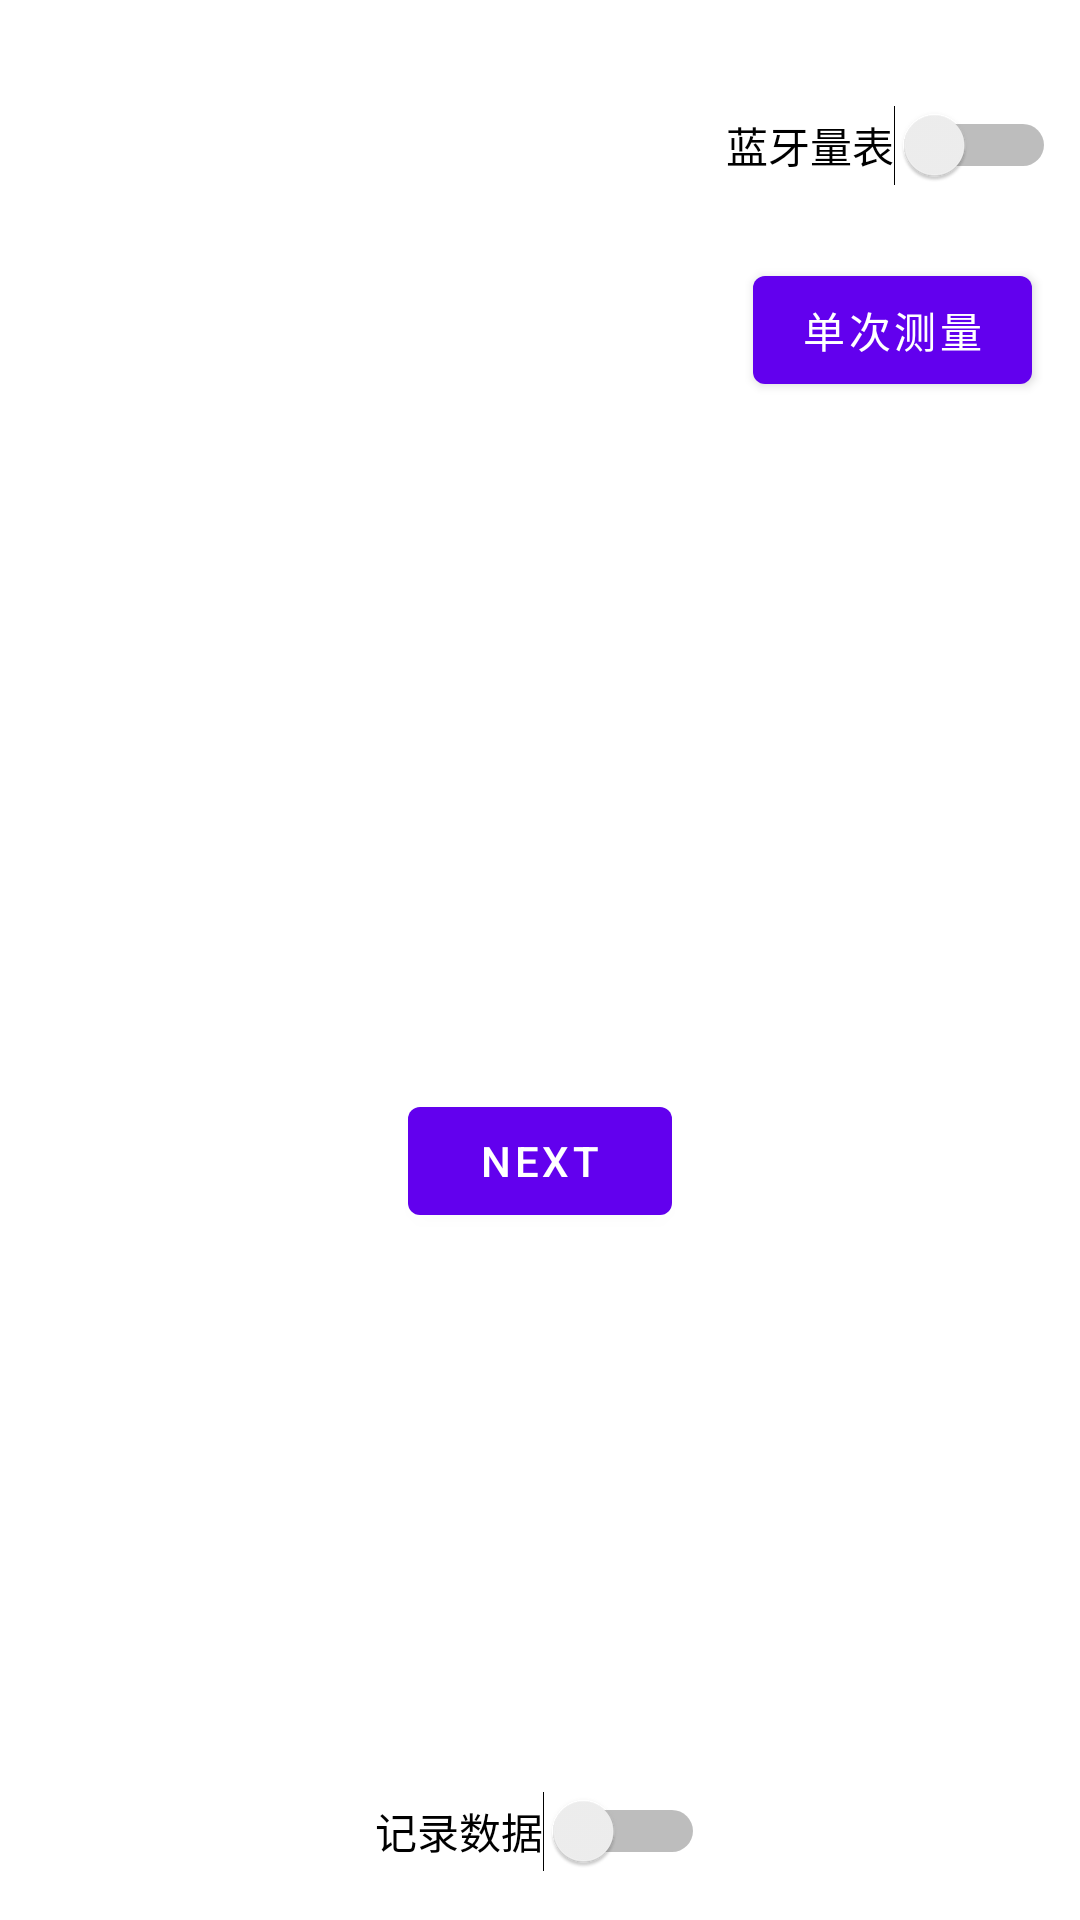

Produce the Android XML layout that renders to this screen, including the resource entries it uses.
<!-- AndroidManifest.xml: application theme Theme.Lytest -->
<!-- res/layout/fragment_first.xml -->
<?xml version="1.0" encoding="utf-8"?>
<androidx.constraintlayout.widget.ConstraintLayout xmlns:android="http://schemas.android.com/apk/res/android"
    xmlns:app="http://schemas.android.com/apk/res-auto"
    xmlns:tools="http://schemas.android.com/tools"
    android:layout_width="match_parent"
    android:layout_height="match_parent"
    tools:context=".FirstFragment">

    <Button
        android:id="@+id/button_first"
        android:layout_width="wrap_content"
        android:layout_height="wrap_content"
        android:text="@string/next"
        app:layout_constraintBottom_toBottomOf="parent"
        app:layout_constraintEnd_toEndOf="parent"
        app:layout_constraintStart_toStartOf="parent"
        app:layout_constraintTop_toBottomOf="@+id/button" />

    <TextView
        android:id="@+id/textView"
        android:layout_width="0dp"
        android:layout_height="wrap_content"
        android:layout_marginStart="8dp"
        android:layout_marginTop="8dp"
        android:layout_marginEnd="8dp"
        app:layout_constraintEnd_toEndOf="parent"
        app:layout_constraintStart_toStartOf="parent"
        app:layout_constraintTop_toTopOf="parent" />

    <TextView
        android:id="@+id/textView2"
        android:layout_width="wrap_content"
        android:layout_height="wrap_content"
        android:layout_marginTop="8dp"
        app:layout_constraintStart_toStartOf="@+id/textView"
        app:layout_constraintTop_toBottomOf="@+id/textView" />

    <TextView
        android:id="@+id/textView3"
        android:layout_width="wrap_content"
        android:layout_height="wrap_content"
        android:layout_marginTop="8dp"
        app:layout_constraintStart_toStartOf="@+id/textView2"
        app:layout_constraintTop_toBottomOf="@+id/textView2" />

    <Switch
        android:id="@+id/switch1"
        android:layout_width="wrap_content"
        android:layout_height="wrap_content"
        android:layout_marginTop="8dp"
        android:layout_marginEnd="8dp"
        android:checked="false"
        android:text="蓝牙量表"
        app:layout_constraintEnd_toEndOf="parent"
        app:layout_constraintTop_toBottomOf="@+id/textView" />

    <Button
        android:id="@+id/button"
        android:layout_width="wrap_content"
        android:layout_height="wrap_content"
        android:layout_marginTop="24dp"
        android:layout_marginEnd="16dp"
        android:text="单次测量"
        app:layout_constraintEnd_toEndOf="parent"
        app:layout_constraintTop_toBottomOf="@+id/switch1" />

    <Switch
        android:id="@+id/switch2"
        android:layout_width="wrap_content"
        android:layout_height="wrap_content"
        android:layout_marginBottom="16dp"
        android:checked="false"
        android:text="记录数据"
        app:layout_constraintBottom_toBottomOf="parent"
        app:layout_constraintEnd_toEndOf="parent"
        app:layout_constraintStart_toStartOf="parent" />
</androidx.constraintlayout.widget.ConstraintLayout>
<!-- resources referenced by this layout -->
<resources>
  <string name="next">Next</string>
  <style name="Theme.Lytest" parent="Theme.MaterialComponents.DayNight.DarkActionBar">
          
          <item name="colorPrimary">@color/purple_500</item>
          <item name="colorPrimaryVariant">@color/purple_700</item>
          <item name="colorOnPrimary">@color/white</item>
          
          <item name="colorSecondary">@color/teal_200</item>
          <item name="colorSecondaryVariant">@color/teal_700</item>
          <item name="colorOnSecondary">@color/black</item>
          
          <item name="android:statusBarColor" tools:targetApi="l">?attr/colorPrimaryVariant</item>
          
      </style>
  <!-- not gathered from this repository: default colours our renderer supplied (Android Studio template values) -->
  <color name="purple_500">#FF6200EE</color>
  <color name="purple_700">#FF3700B3</color>
  <color name="teal_200">#FF03DAC5</color>
  <color name="teal_700">#FF018786</color>
  <color name="black">#FF000000</color>
  <color name="white">#FFFFFFFF</color>
</resources>
